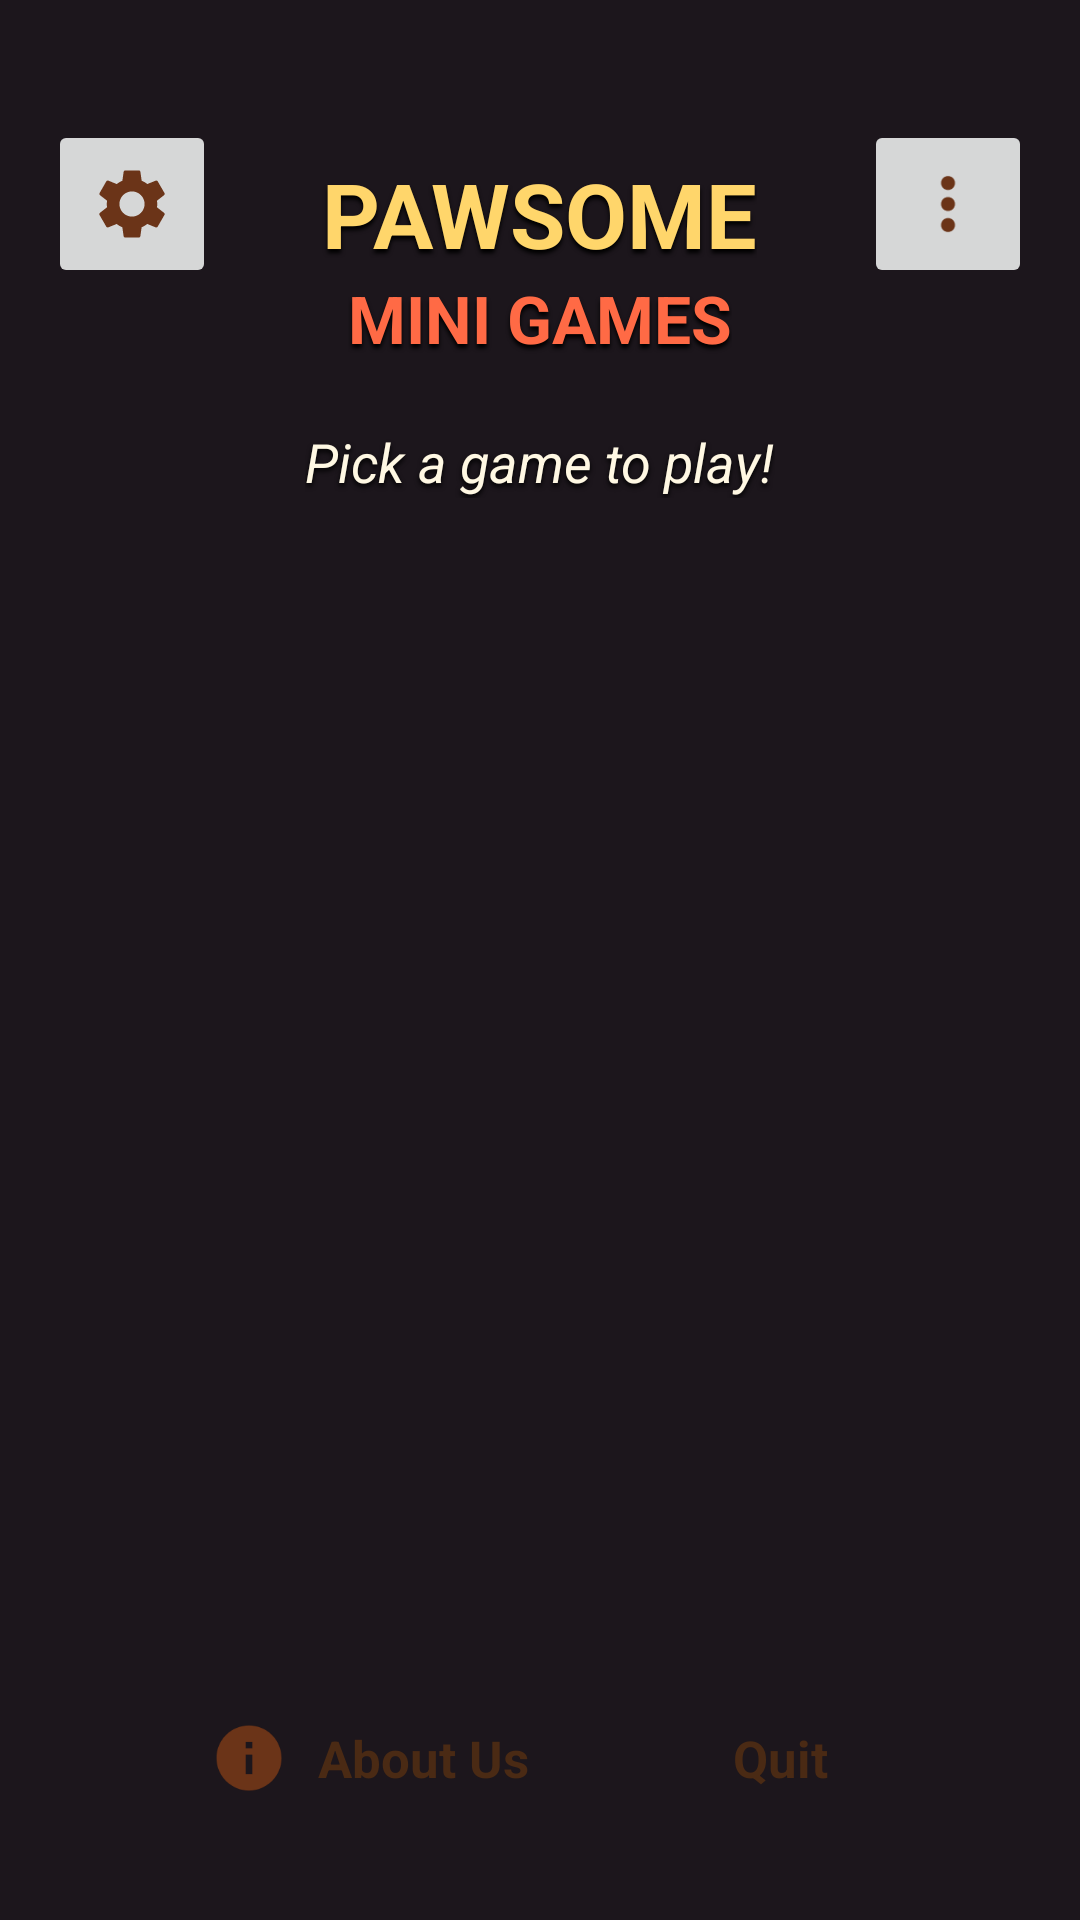

Here is an Android app screen rendered from its layout file. Give the layout XML and the strings, colors and styles it references.
<!-- AndroidManifest.xml: application theme Theme.PawsomeMiniGames -->
<!-- res/layout/activity_main.xml -->
<?xml version="1.0" encoding="utf-8"?>
<androidx.constraintlayout.widget.ConstraintLayout
    xmlns:android="http://schemas.android.com/apk/res/android"
    xmlns:app="http://schemas.android.com/apk/res-auto"
    android:layout_width="match_parent"
    android:layout_height="match_parent">

    <ImageView
        android:layout_width="0dp"
        android:layout_height="0dp"
        android:src="@drawable/bg_menu"
        android:scaleType="centerCrop"
        android:contentDescription="@null"
        app:layout_constraintTop_toTopOf="parent"
        app:layout_constraintBottom_toBottomOf="parent"
        app:layout_constraintStart_toStartOf="parent"
        app:layout_constraintEnd_toEndOf="parent"/>

    
    <androidx.constraintlayout.widget.Guideline android:id="@+id/gL"  android:layout_width="wrap_content" android:layout_height="wrap_content" android:orientation="vertical"   app:layout_constraintGuide_percent="0.12"/>
    <androidx.constraintlayout.widget.Guideline android:id="@+id/gM1" android:layout_width="wrap_content" android:layout_height="wrap_content" android:orientation="vertical"   app:layout_constraintGuide_percent="0.485"/>
    <androidx.constraintlayout.widget.Guideline android:id="@+id/gM2" android:layout_width="wrap_content" android:layout_height="wrap_content" android:orientation="vertical"   app:layout_constraintGuide_percent="0.515"/>
    <androidx.constraintlayout.widget.Guideline android:id="@+id/gR"  android:layout_width="wrap_content" android:layout_height="wrap_content" android:orientation="vertical"   app:layout_constraintGuide_percent="0.88"/>
    <androidx.constraintlayout.widget.Guideline android:id="@+id/gR1t" android:layout_width="wrap_content" android:layout_height="wrap_content" android:orientation="horizontal" app:layout_constraintGuide_percent="0.27"/>
    <androidx.constraintlayout.widget.Guideline android:id="@+id/gR1b" android:layout_width="wrap_content" android:layout_height="wrap_content" android:orientation="horizontal" app:layout_constraintGuide_percent="0.52"/>
    <androidx.constraintlayout.widget.Guideline android:id="@+id/gR2t" android:layout_width="wrap_content" android:layout_height="wrap_content" android:orientation="horizontal" app:layout_constraintGuide_percent="0.54"/>
    <androidx.constraintlayout.widget.Guideline android:id="@+id/gR2b" android:layout_width="wrap_content" android:layout_height="wrap_content" android:orientation="horizontal" app:layout_constraintGuide_percent="0.79"/>

    
    <ImageButton
        android:id="@+id/btnSettings"
        android:layout_width="56dp" android:layout_height="56dp"
        android:layout_marginTop="40dp" android:layout_marginStart="16dp"
        android:src="@drawable/ic_settings"
        android:scaleType="fitCenter" android:padding="14dp"
        android:contentDescription="Settings"
        app:layout_constraintTop_toTopOf="parent"
        app:layout_constraintStart_toStartOf="parent"/>

    <ImageButton
        android:id="@+id/btnMore"
        android:layout_width="56dp" android:layout_height="56dp"
        android:layout_marginTop="40dp" android:layout_marginEnd="16dp"
        android:src="@drawable/ic_more"
        android:scaleType="fitCenter" android:padding="14dp"
        android:contentDescription="More"
        app:layout_constraintTop_toTopOf="parent"
        app:layout_constraintEnd_toEndOf="parent"/>

    
    <FrameLayout
        android:id="@+id/bannerFrame"
        android:layout_width="0dp" android:layout_height="wrap_content"
        android:layout_marginTop="36dp"
        android:layout_marginStart="8dp" android:layout_marginEnd="8dp"
        app:layout_constraintTop_toTopOf="parent"
        app:layout_constraintStart_toEndOf="@id/btnSettings"
        app:layout_constraintEnd_toStartOf="@id/btnMore">

        <LinearLayout
            android:layout_width="match_parent" android:layout_height="wrap_content"
            android:layout_margin="7dp"
            android:gravity="center" android:orientation="vertical"
            android:paddingTop="8dp" android:paddingBottom="8dp"
            android:paddingStart="12dp" android:paddingEnd="12dp">

            <TextView
                android:layout_width="wrap_content" android:layout_height="wrap_content"
                android:text="PAWSOME"
                android:textColor="#FFD66B" android:textSize="30sp" android:textStyle="bold"
                android:shadowColor="#000000" android:shadowDx="0" android:shadowDy="4" android:shadowRadius="3"/>

            <TextView
                android:layout_width="wrap_content" android:layout_height="wrap_content"
                android:text="MINI GAMES"
                android:textColor="#FF6A45" android:textSize="22sp" android:textStyle="bold"
                android:shadowColor="#000000" android:shadowDx="0" android:shadowDy="4" android:shadowRadius="3"/>
        </LinearLayout>

        <View android:layout_width="12dp" android:layout_height="12dp" android:layout_margin="16dp" android:layout_gravity="top|start"/>
        <View android:layout_width="12dp" android:layout_height="12dp" android:layout_margin="16dp" android:layout_gravity="top|end"/>
        <View android:layout_width="12dp" android:layout_height="12dp" android:layout_margin="16dp" android:layout_gravity="bottom|start"/>
        <View android:layout_width="12dp" android:layout_height="12dp" android:layout_margin="16dp" android:layout_gravity="bottom|end"/>
    </FrameLayout>

    
    <TextView
        android:id="@+id/tagline"
        android:layout_width="wrap_content" android:layout_height="wrap_content"
        android:layout_marginTop="6dp"
        android:text="Pick a game to play!"
        android:textColor="#FFF8E3" android:textSize="18sp" android:textStyle="italic"
        android:shadowColor="#000000" android:shadowDx="0" android:shadowDy="3" android:shadowRadius="4"
        app:layout_constraintTop_toBottomOf="@id/bannerFrame"
        app:layout_constraintStart_toStartOf="@id/bannerFrame"
        app:layout_constraintEnd_toEndOf="@id/bannerFrame"/>

    
    <include android:id="@+id/cardSakura" layout="@layout/item_game_card"
        android:layout_width="0dp" android:layout_height="0dp"
        app:layout_constraintTop_toBottomOf="@id/gR1t" app:layout_constraintBottom_toTopOf="@id/gR1b"
        app:layout_constraintStart_toEndOf="@id/gL" app:layout_constraintEnd_toStartOf="@id/gM1"/>

    <include android:id="@+id/cardCritter" layout="@layout/item_game_card"
        android:layout_width="0dp" android:layout_height="0dp"
        app:layout_constraintTop_toBottomOf="@id/gR1t" app:layout_constraintBottom_toTopOf="@id/gR1b"
        app:layout_constraintStart_toEndOf="@id/gM2" app:layout_constraintEnd_toStartOf="@id/gR"/>

    <include android:id="@+id/cardPop" layout="@layout/item_game_card"
        android:layout_width="0dp" android:layout_height="0dp"
        app:layout_constraintTop_toBottomOf="@id/gR2t" app:layout_constraintBottom_toTopOf="@id/gR2b"
        app:layout_constraintStart_toEndOf="@id/gL" app:layout_constraintEnd_toStartOf="@id/gM1"/>

    <include android:id="@+id/cardReaction" layout="@layout/item_game_card"
        android:layout_width="0dp" android:layout_height="0dp"
        app:layout_constraintTop_toBottomOf="@id/gR2t" app:layout_constraintBottom_toTopOf="@id/gR2b"
        app:layout_constraintStart_toEndOf="@id/gM2" app:layout_constraintEnd_toStartOf="@id/gR"/>

    
    <LinearLayout
        android:id="@+id/btnAbout"
        android:layout_width="wrap_content" android:layout_height="52dp"
        android:layout_marginStart="56dp" android:layout_marginBottom="28dp"
        android:gravity="center_vertical"
        android:paddingStart="14dp" android:paddingEnd="22dp"
        android:clickable="true" android:focusable="true"
        app:layout_constraintBottom_toBottomOf="parent"
        app:layout_constraintStart_toStartOf="parent">
        <ImageView android:layout_width="26dp" android:layout_height="26dp"
            android:src="@drawable/ic_info" android:contentDescription="@null"/>
        <TextView android:layout_width="wrap_content" android:layout_height="wrap_content"
            android:layout_marginStart="10dp" android:text="About Us"
            android:textColor="#4A2A14" android:textSize="17sp" android:textStyle="bold"/>
    </LinearLayout>

    <LinearLayout
        android:id="@+id/btnQuit"
        android:layout_width="wrap_content" android:layout_height="52dp"
        android:layout_marginEnd="56dp" android:layout_marginBottom="28dp"
        android:gravity="center"
        android:paddingStart="28dp" android:paddingEnd="28dp"
        android:clickable="true" android:focusable="true"
        app:layout_constraintBottom_toBottomOf="parent"
        app:layout_constraintEnd_toEndOf="parent">
        <TextView android:layout_width="wrap_content" android:layout_height="wrap_content"
            android:text="Quit"
            android:textColor="#4A2A14" android:textSize="17sp" android:textStyle="bold"/>
    </LinearLayout>
</androidx.constraintlayout.widget.ConstraintLayout>
<!-- res/layout/item_game_card.xml (included above) -->
<?xml version="1.0" encoding="utf-8"?>
<LinearLayout xmlns:android="http://schemas.android.com/apk/res/android"
    android:id="@+id/cardRoot"
    android:layout_width="match_parent"
    android:layout_height="match_parent"
    android:orientation="vertical"
    android:padding="10dp"
    android:clickable="true"
    android:focusable="true">

    <ImageView
        android:id="@+id/cardIcon"
        android:layout_width="match_parent"
        android:layout_height="0dp"
        android:layout_weight="1"
        android:scaleType="centerInside"
        android:contentDescription="@null"/>

    <LinearLayout
        android:id="@+id/cardLabel"
        android:layout_width="match_parent"
        android:layout_height="wrap_content"
        android:orientation="vertical"
        android:gravity="center"
        android:paddingTop="8dp"
        android:paddingBottom="8dp">

        <TextView
            android:id="@+id/cardTitle"
            android:layout_width="wrap_content"
            android:layout_height="wrap_content"
            android:textColor="#FFE3A0"
            android:textSize="17sp"
            android:textStyle="bold"/>

        <TextView
            android:id="@+id/cardSubtitle"
            android:layout_width="wrap_content"
            android:layout_height="wrap_content"
            android:textColor="#D9C08A"
            android:textSize="12sp"
            android:visibility="gone"/>
    </LinearLayout>
</LinearLayout>
<!-- resources referenced by this layout -->
<resources>
  <!-- drawable ic_info (drawable) -->
  <?xml version="1.0" encoding="utf-8"?>
  <vector xmlns:android="http://schemas.android.com/apk/res/android"
      android:width="24dp" android:height="24dp"
      android:viewportWidth="24" android:viewportHeight="24">
      <path
          android:fillColor="#6B3418"
          android:pathData="M12,2C6.48,2 2,6.48 2,12s4.48,10 10,10 10,-4.48 10,-10S17.52,2 12,2zM13,17h-2v-6h2v6zM13,9h-2L11,7h2v2z"/>
  </vector>
  <!-- drawable ic_more (drawable) -->
  <?xml version="1.0" encoding="utf-8"?>
  <vector xmlns:android="http://schemas.android.com/apk/res/android"
      android:width="24dp" android:height="24dp"
      android:viewportWidth="24" android:viewportHeight="24">
      <path
          android:fillColor="#6B3418"
          android:pathData="M12,8c1.1,0 2,-0.9 2,-2s-0.9,-2 -2,-2 -2,0.9 -2,2 0.9,2 2,2zM12,10c-1.1,0 -2,0.9 -2,2s0.9,2 2,2 2,-0.9 2,-2 -0.9,-2 -2,-2zM12,16c-1.1,0 -2,0.9 -2,2s0.9,2 2,2 2,-0.9 2,-2 -0.9,-2 -2,-2z"/>
  </vector>
  <!-- drawable ic_settings (drawable) -->
  <?xml version="1.0" encoding="utf-8"?>
  <vector xmlns:android="http://schemas.android.com/apk/res/android"
      android:width="24dp" android:height="24dp"
      android:viewportWidth="24" android:viewportHeight="24">
      <path
          android:fillColor="#6B3418"
          android:pathData="M19.14,12.94c0.04,-0.3 0.06,-0.61 0.06,-0.94c0,-0.32 -0.02,-0.64 -0.07,-0.94l2.03,-1.58c0.18,-0.14 0.23,-0.41 0.12,-0.61l-1.92,-3.32c-0.12,-0.22 -0.37,-0.29 -0.59,-0.22l-2.39,0.96c-0.5,-0.38 -1.03,-0.7 -1.62,-0.94L14.4,2.81c-0.04,-0.24 -0.24,-0.41 -0.48,-0.41h-3.84c-0.24,0 -0.43,0.17 -0.47,0.41L9.25,5.35C8.66,5.59 8.12,5.92 7.63,6.29L5.24,5.33c-0.22,-0.08 -0.47,0 -0.59,0.22L2.74,8.87C2.62,9.08 2.66,9.34 2.86,9.48l2.03,1.58C4.84,11.36 4.8,11.69 4.8,12s0.02,0.64 0.07,0.94l-2.03,1.58c-0.18,0.14 -0.23,0.41 -0.12,0.61l1.92,3.32c0.12,0.22 0.37,0.29 0.59,0.22l2.39,-0.96c0.5,0.38 1.03,0.7 1.62,0.94l0.36,2.54c0.05,0.24 0.24,0.41 0.48,0.41h3.84c0.24,0 0.44,-0.17 0.47,-0.41l0.36,-2.54c0.59,-0.24 1.13,-0.56 1.62,-0.94l2.39,0.96c0.22,0.08 0.47,0 0.59,-0.22l1.92,-3.32c0.12,-0.22 0.07,-0.47 -0.12,-0.61L19.14,12.94zM12,15.6c-1.98,0 -3.6,-1.62 -3.6,-3.6s1.62,-3.6 3.6,-3.6s3.6,1.62 3.6,3.6S13.98,15.6 12,15.6z"/>
  </vector>
  <style name="Theme.PawsomeMiniGames" parent="Base.Theme.PawsomeMiniGames" />
  <style name="Base.Theme.PawsomeMiniGames" parent="Theme.Material3.DayNight.NoActionBar">
          
          <item name="android:windowBackground">#1C161C</item>
          <item name="android:windowAnimationStyle">@style/Animation.Pawsome</item>
          
          
      </style>
  <style name="Animation.Pawsome" parent="@android:style/Animation.Activity">
          <item name="android:activityOpenEnterAnimation">@anim/pawsome_fade_in</item>
          <item name="android:activityOpenExitAnimation">@anim/pawsome_fade_out</item>
          <item name="android:activityCloseEnterAnimation">@anim/pawsome_fade_in</item>
          <item name="android:activityCloseExitAnimation">@anim/pawsome_fade_out</item>
      </style>
</resources>
